Run: headless pygame with SDL's dummy video driver; simulated clock (each Clock.tick advances the game by its frame time, no real sleeping); random seed 0; keys injected as events and as key.get_pressed() state; no mouse input.
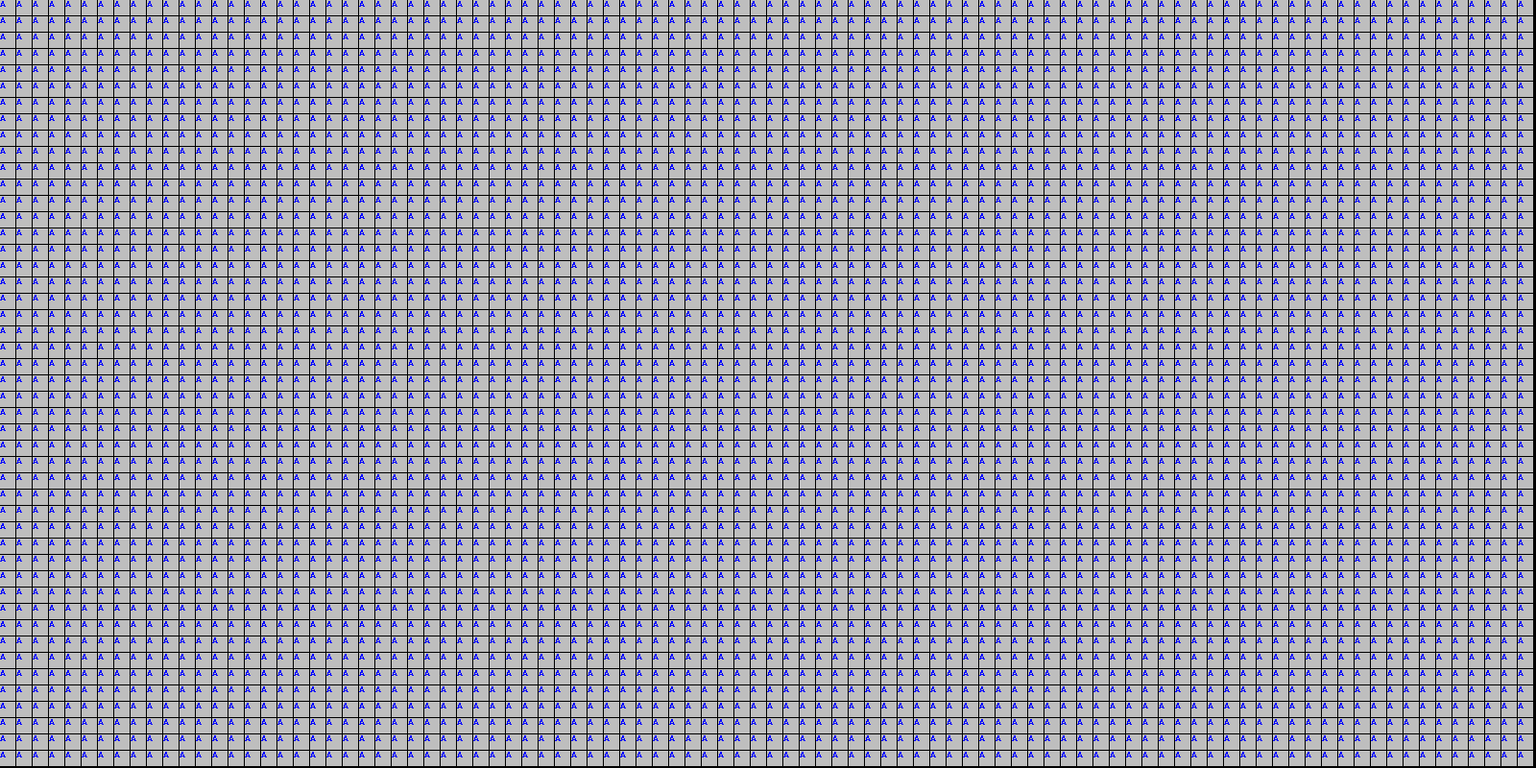
Frame 1 of 4 · flips 1–60 · no input
Frame 2 of 4 · flips 61–180 · tapped SPACE, RETURN · held RIGHT (→), D · screen unchanged from frame 1, image omitted
Frame 3 of 4 · flips 181–300 · held DOWN (↓), S · screen unchanged from frame 2, image omitted
Frame 4 of 4 · flips 301–420 · held LEFT (←), A, UP (↑), W · screen unchanged from frame 3, image omitted

The pygame program that drew these frames:

import os
import pygame as pg

main_dir = os.path.split(os.path.abspath(__file__))[0]
data_dir = os.path.join(main_dir, "data")

TILE_WIDTH = 17
TILE_HEIGHT = 17
TILE_DIMENSIONS = (TILE_WIDTH - 1, TILE_HEIGHT - 1)

SCREEN_WIDTH = 1600
SCREEN_HEIGHT = 800
SCREEN_DIMENSIONS = (SCREEN_WIDTH, SCREEN_HEIGHT)

NUM_ROWS = SCREEN_HEIGHT // TILE_HEIGHT
NUM_COLS = SCREEN_WIDTH // TILE_WIDTH

FONT_SIZE = 12


def draw_tiles():
    return


def main():
    pg.init()
    pg.font.init()
    default_font = pg.font.SysFont("arial", FONT_SIZE)

    screen = pg.display.set_mode(SCREEN_DIMENSIONS)
    pg.display.set_caption("Test")

    background = pg.Surface(screen.get_size()).convert()
    background.fill('black')

    tile_labels = {}

    tile_label = None
    for i in range(NUM_ROWS):
        for j in range(NUM_COLS):
            # tile_number = (i * NUM_COLS) + j

            # Draw Tile
            target_top = (i * TILE_HEIGHT)
            target_left = (j * TILE_WIDTH)
            new_tile = pg.Rect((target_left, target_top), TILE_DIMENSIONS)
            pg.draw.rect(background, 'gray', new_tile)

            # Draw Text
            tile_label = pg.font.Font.render(default_font, "A", False, 'blue')
            tile_labels[(target_left, target_top)] = tile_label

    is_running = True
    while is_running:
        for event in pg.event.get():
            if event.type == pg.QUIT:
                is_running = False
            elif event.type == pg.KEYDOWN and event.key == pg.K_ESCAPE:
                is_running = False

        screen.blit(background, (0, 0))

        for tile_loc, tile_label in tile_labels.items():
            screen.blit(tile_label, tile_loc)

        pg.display.flip()

    pg.quit()


if __name__ == "__main__":
    main()
